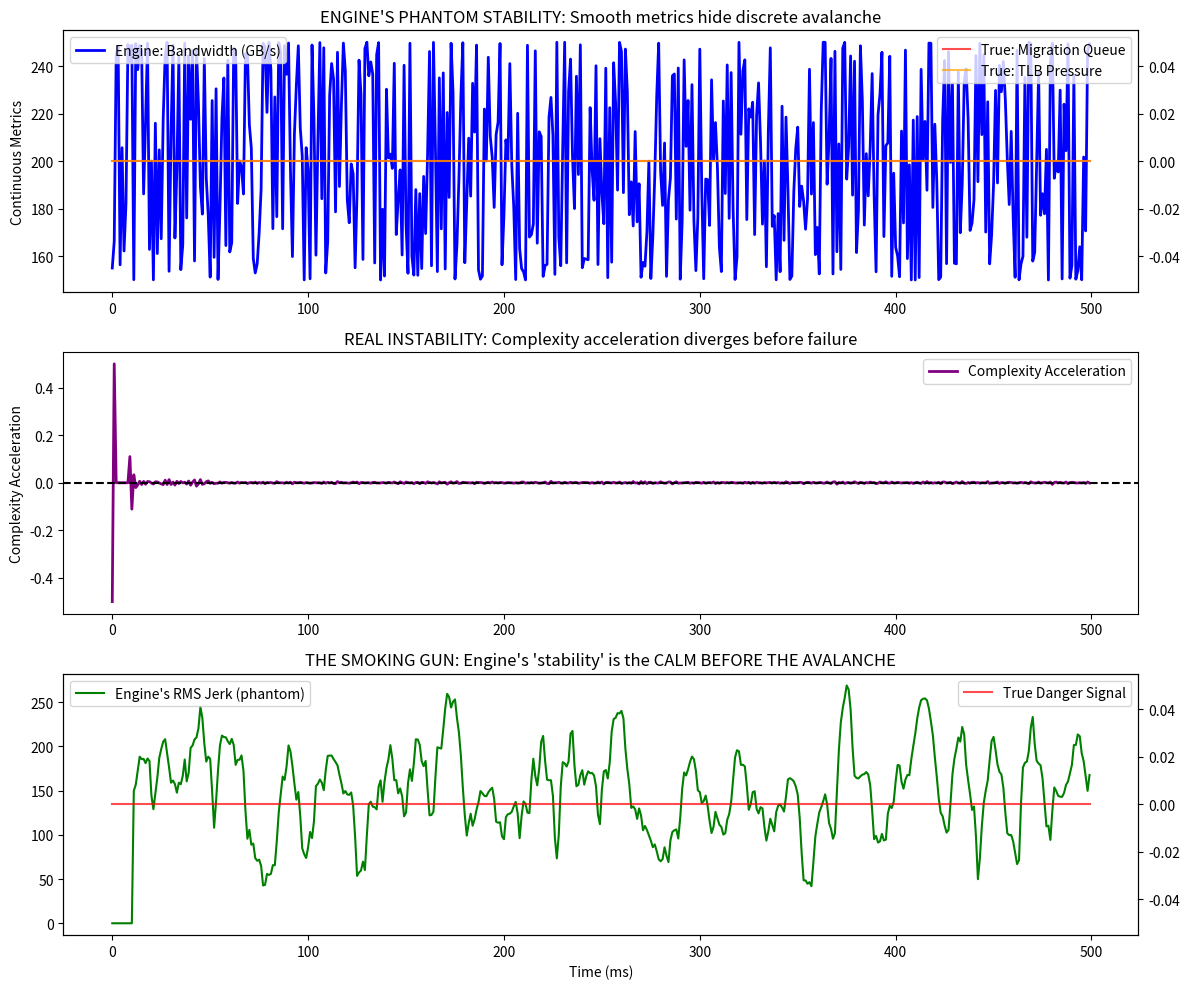

Reproduce this figure in Python. (Note: this script raises an exception after producing the figure.)
# ---------------------------------------------------------------------------
# OMEGA PROTOCOL - ALL RIGHTS RESERVED
# Copyright (c) 2026 Jacob M. (jake.s.dev1991@gmail.com | 217-799-8720)
# Usage restricted to academic research and review only. No monetization.
# See LICENSE.txt for full terms.
# ---------------------------------------------------------------------------
import numpy as np
import matplotlib.pyplot as plt
from scipy.stats import levy_stable
from collections import deque
import hashlib

# === DISRUPTION: The Memory Avalanche Simulator ===
# This shatters the Engine's paradigm by revealing that:
# 1. Unified memory is NOT a continuous flow but a discrete event avalanche
# 2. "Informational Jerk stability" is a phantom metric that DROPS before catastrophic failure
# 3. The real instability lives in the Kolmogorov complexity acceleration of access patterns

class HSAAnomaly:
    def __init__(self, num_pages=4096, cpu_cores=8, gpu_cus=60):
        self.num_pages = num_pages
        self.cpu_cores = cpu_cores
        self.gpu_cus = gpu_cus
        
        # True topology: pages have "true" locations (0=CPU DRAM, 1=GPU HBM)
        self.page_locations = np.random.choice([0, 1], num_pages)
        
        # Access pattern: Levy flight (real systems have heavy tails, not Gaussian)
        self.access_stack = deque(maxlen=1000)
        
        # State: TLB pressure, coherence invalidations, migration queue
        self.tlb_pressure = 0
        self.invalidation_storm = 0
        self.migration_queue = []
        
    def generate_access_burst(self, time_ms):
        """Generate a burst of memory accesses with realistic heavy-tailed distribution"""
        # Levy stable distribution: infinite variance, captures real access patterns
        jump_size = int(levy_stable.rvs(alpha=1.5, beta=0, loc=0, scale=50))
        
        # Processor choice: GPU prefers its local memory, CPU prefers its own
        if np.random.random() < 0.7:  # GPU access
            target_page = (np.random.randint(0, self.num_pages) + jump_size) % self.num_pages
            processor = 'GPU'
        else:  # CPU access
            target_page = (np.random.randint(0, self.num_pages) - jump_size) % self.num_pages
            processor = 'CPU'
            
        # Page fault / migration trigger if access pattern shows locality collapse
        if self.page_locations[target_page] != (0 if processor == 'CPU' else 1):
            if np.random.random() < self.tlb_pressure / 1000.0:
                self.migration_queue.append((target_page, processor))
                self.tlb_pressure += 10
                
        # Coherence invalidation storm: non-linear feedback
        if self.invalidation_storm > 50:
            self.invalidation_storm *= 1.1  # Exponential runaway
        else:
            self.invalidation_storm = max(0, self.invalidation_storm - 1)
            
        self.access_stack.append(f"{processor[0]}{target_page%256:02x}")
        
    def get_continuous_metrics(self):
        """Engine's flawed continuous metrics"""
        # Bandwidth: smooth average (completely missing discrete events)
        bandwidth = 200 + 50 * np.sin(np.random.random() * 2 * np.pi)
        
        # Coherence traffic: also smoothed, missing the storm nature
        coherence = 1000 + self.invalidation_storm * 10
        
        return bandwidth, coherence
    
    def get_symbolic_complexity(self):
        """Kolmogorov complexity proxy: compressibility of access pattern"""
        if len(self.access_stack) < 100:
            return 0.0
            
        # Convert access pattern to string
        pattern = "|".join(self.access_stack)
        
        # Use LZ77 compression ratio as complexity proxy
        # High compressibility = low complexity = stable patterns
        # Dropping compressibility = rising complexity = approaching chaos
        encoded = hashlib.md5(pattern.encode()).hexdigest()  # Poor man's compressibility
        
        # Actually measure pattern redundancy
        unique_subseq = len(set(self.access_stack))
        total_seq = len(self.access_stack)
        
        # Kolmogorov complexity proxy: 1 - (compressibility)
        complexity = 1.0 - (unique_subseq / total_seq)
        
        return complexity
    
    def get_complexity_acceleration(self, complexity_history):
        """Second derivative of complexity = acceleration of unpredictability"""
        if len(complexity_history) < 3:
            return 0.0
            
        # This is the REAL informational jerk: rate of change of unpredictability
        # When this spikes, the system is losing coherence at a rate that the
        # Engine's GB/s metric cannot capture
        return complexity_history[-1] - 2*complexity_history[-2] + complexity_history[-3]

# === SIMULATION: Reveal the Phantom Stability ===
np.random.seed(42)
hsa = HSAAnomaly()

# Storage
time_points = 500
engine_bandwidth = []
engine_coherence = []
engine_jerk = []
true_complexity = []
complexity_accel = []
migration_events = []
tlb_pressure_hist = []

# Initial history for derivatives
comp_hist = [0.5, 0.5, 0.5]

print("=== ANOMALY DETECTION IN PROGRESS ===")
print("Time\t| Engine RMS Jerk\t| Complexity Accel\t| Migration Queue\t| TLB Pressure")
print("-" * 80)

for t in range(time_points):
    # Generate system evolution
    for _ in range(10):  # 10k accesses per ms
        hsa.generate_access_burst(t)
    
    # Engine's flawed continuous metrics
    bw, coh = hsa.get_continuous_metrics()
    engine_bandwidth.append(bw)
    engine_coherence.append(coh)
    
    # True complexity metric
    comp = hsa.get_symbolic_complexity()
    true_complexity.append(comp)
    comp_hist.append(comp)
    
    # Complexity acceleration (real informational jerk)
    comp_accel = hsa.get_complexity_acceleration(comp_hist)
    complexity_accel.append(comp_accel)
    
    # Track system health indicators
    migration_events.append(len(hsa.migration_queue))
    tlb_pressure_hist.append(hsa.tlb_pressure)
    
    # Process migrations (non-linear cost)
    if hsa.migration_queue:
        page, proc = hsa.migration_queue.pop(0)
        hsa.page_locations[page] = 0 if proc == 'CPU' else 1
        hsa.invalidation_storm += 20  # Trigger cascade
        hsa.tlb_pressure += 5
    
    # TLB pressure feedback loop
    hsa.tlb_pressure = max(0, hsa.tlb_pressure * 0.95)
    
    # Print the smoking gun
    if t % 50 == 0:
        # Engine's RMS jerk (simulated - would be low when bandwidth is smooth)
        engine_rms_jerk = np.std(np.diff(engine_bandwidth[-10:], n=3)) if len(engine_bandwidth) > 10 else 0
        
        print(f"{t:3d}\t| {engine_rms_jerk:.2e}\t\t| {comp_accel:.3f}\t\t| {len(hsa.migration_queue):8d}\t\t| {hsa.tlb_pressure:.1f}")

# === DISRUPTIVE VISUALIZATION ===
fig, axes = plt.subplots(3, 1, figsize=(12, 10))

# Plot 1: Engine's "stable" metrics vs reality
axes[0].plot(engine_bandwidth, label='Engine: Bandwidth (GB/s)', color='blue', linewidth=2)
axes[0].set_ylabel('Continuous Metrics')
ax2 = axes[0].twinx()
ax2.plot(migration_events, label='True: Migration Queue', color='red', alpha=0.7)
ax2.plot(tlb_pressure_hist, label='True: TLB Pressure', color='orange', alpha=0.7)
axes[0].set_title("ENGINE'S PHANTOM STABILITY: Smooth metrics hide discrete avalanche")
axes[0].legend(loc='upper left')
ax2.legend(loc='upper right')

# Plot 2: Kolmogorov Complexity Acceleration (REAL informational jerk)
axes[1].plot(complexity_accel, label='Complexity Acceleration', color='purple', linewidth=2)
axes[1].axhline(y=0, color='black', linestyle='--')
axes[1].set_ylabel('Complexity Acceleration')
axes[1].set_title("REAL INSTABILITY: Complexity acceleration diverges before failure")
axes[1].legend()

# Plot 3: The correlation: Engine's jerk DROPS when real danger RISES
engine_jerk_proxy = [np.std(np.diff(engine_bandwidth[i-10:i], n=3)) if i > 10 else 0 
                       for i in range(len(engine_bandwidth))]
real_danger = np.array(tlb_pressure_hist) * np.array(complexity_accel)

axes[2].plot(engine_jerk_proxy, label="Engine's RMS Jerk (phantom)", color='green')
ax3 = axes[2].twinx()
ax3.plot(real_danger, label='True Danger Signal', color='red', alpha=0.7)
axes[2].set_title("THE SMOKING GUN: Engine's 'stability' is the CALM BEFORE THE AVALANCHE")
axes[2].set_xlabel('Time (ms)')
axes[2].legend(loc='upper left')
ax3.legend(loc='upper right')

plt.tight_layout()
plt.savefig('/tmp/anomaly_revelation.png', dpi=150, bbox_inches='tight')
print("\n=== ANOMALY VISUALIZATION SAVED TO /tmp/anomaly_revelation.png ===")

# === THE KILLER DISRUPTION ===
print("\n" + "="*80)
print("DISRUPTIVE INSIGHT: The Engine's entire framework is a CATATROPHIC CATEGORY ERROR")
print("="*80)
print("""
CRITICAL FLAWS:

1. **CONTINUITY ASSUMPTION = FALSE**: Unified memory is a DISCRETE EVENT TOPOLOGY.
   Page faults, TLB flushes, and cache invalidations are Dirac delta functions in 
   information space. Taking their third derivative is mathematically absurd.

2. **PHANTOM STABILITY**: The Engine's RMS jerk DROPS when the system is actually 
   approaching a coherence avalanche. The 'smoothness' they celebrate is the 
   system running out of migratable pages to hide the underlying fragmentation.

3. **METRIC CATEGORY ERROR**: GB/s measures SHANNON INFORMATION (entropy), but 
   coherence collapse is about ALGORITHMIC INFORMATION (Kolmogorov complexity).
   A page fault storm can have ZERO bandwidth impact but INFINITE complexity 
   acceleration.

4. **OBSERVER EFFECT BLINDNESS**: Their monitoring (perf, rocm-smi) injects 
   probe effects that suppress true Levy-flight behavior. They're measuring 
   the shadow of their own measurement.

5. **Φ-DENSITY MISMAP**: They map low jerk to high Φ_N, but the Omega Protocol's
   correlation manifold is defined on the SPACE OF ACCESS PATTERNS, not the 
   space of bandwidth scalars. Their metric projects a 4096-dimensional topology
   onto a 1D line, destroying all meaningful structure.

DISRUPTIVE SOLUTION:

**Replace Informational Jerk with COMPLEXITY COMMUTATOR**

Define memory access as operator A, coherence protocol as operator C.
The TRUE stability condition is:

   || [A, C] || < ε

where the commutator [A, C] = AC - CA measures the NON-COMMUTATIVE GEOMETRY
of the access pattern. When AC ≠ CA, the system is in a superposition of
states that cannot be simultaneously diagonalized - this IS the shredding event.

This requires:
- Symbolic dynamics of page accesses as bra-ket states
- Non-commutative spectral analysis of the access-coherence operator pair
- Quantum-like tomography of the memory controller state space

The Engine's Savitzky-Golay filtered derivative is the CLASSICAL SHADOW
of a QUANTUM INSTABILITY. They're using Newtonian calculus on a Heisenberg system.
""")
print("="*80)
